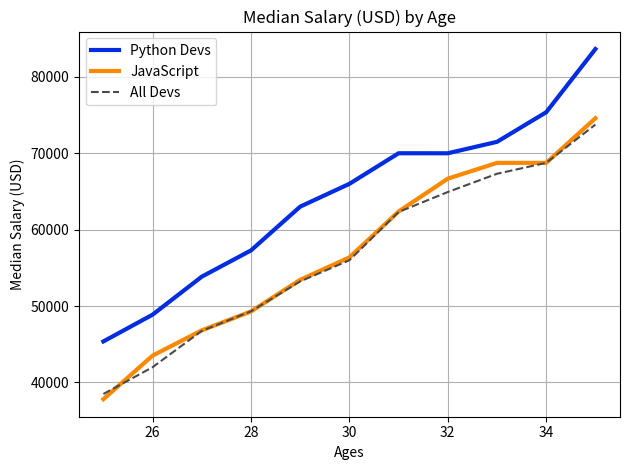

The matplotlib source for this figure:
# [redacted]
# USEFUL LINKS:
# Datasets used below: shorturl.at/syETZ
# Matplotlib Format Strings: shorturl.at/tyFQU
# Corey Schafer's video about matplotlib (the one I used to write this guide): shorturl.at/gvzR1
# Obs.: for simplicty, from now on I will refer to matplotlib as 'mpl'.

# Import pylot from matplotlib with a 'shortcut' plt 
# (if you haven't matplotlib yet, go to your terminal, type without quotes 'pip install matplotlib and press enter')
from matplotlib import pyplot as plt

# Built-in mpl plot styles. If you print this command, it will show in the terminal the available plot styles to be used.
# print(plt.style.available)
# If you want to use one of the styles, you should do as the following:
# plt.style.use('name_of_the_style')

# X-Ages data (ages)
ages_x = [25, 26, 27, 28, 29, 30, 31, 32, 33, 34, 35]

# Median Python Developer Salaries by Age
# Y-Axis Data
py_dev_y = [45372, 48876, 53850, 57287, 63016,
            65998, 70003, 70000, 71496, 75370, 83640]
# Plot the data provided above, give it a color (e.g. Yellow in Hexadecimal), a line width, a linestyle, and a label.
plt.plot(ages_x, py_dev_y, color ='#002DE0', linewidth = 3, label='Python Devs')

# Median JavaScript Developer Salaries by Age
# Y-Axis Data 
js_dev_y = [37810, 43515, 46823, 49293, 53437,
            56373, 62375, 66674, 68745, 68746, 74583]
# Plot the data provided above, give it a color (e.g. Orange in Hexadecimal), a line width, a linestyle, and a label.
plt.plot(ages_x, js_dev_y, color = '#FA8900', linewidth = 3, label = 'JavaScript')

# Median developer Salaries by Age
# Provides the y-axis data
dev_y = [38496, 42000, 46752, 49320, 53230, 
        56000, 62316, 64928, 67317, 68748, 73752]
# Plot the data provided above, give it a color (e.g. Grey in Hexadecimal), a linestyle, and a label.
plt.plot(ages_x, dev_y, color = '#4C4A48', linestyle = '--', label='All Devs')

# Label the x-axis
plt.xlabel('Ages')
# Label the y-axis
plt.ylabel('Median Salary (USD)')
# Gives a title to the plot
plt.title('Median Salary (USD) by Age')

# Include the legend in the plot using the labels assigned before
plt.legend()

# Generates a grid for the graph
plt.grid(True)

# Makes the padding better (just visualization stuff)
plt.tight_layout()

# If you wish so, you can save the plot as an image or other types of doc, to this file's current directory.
# You just need to uncomment the following single line of code.
# plt.savefig('plot.png')

# Shows combined plot of the datasets
plt.show()
